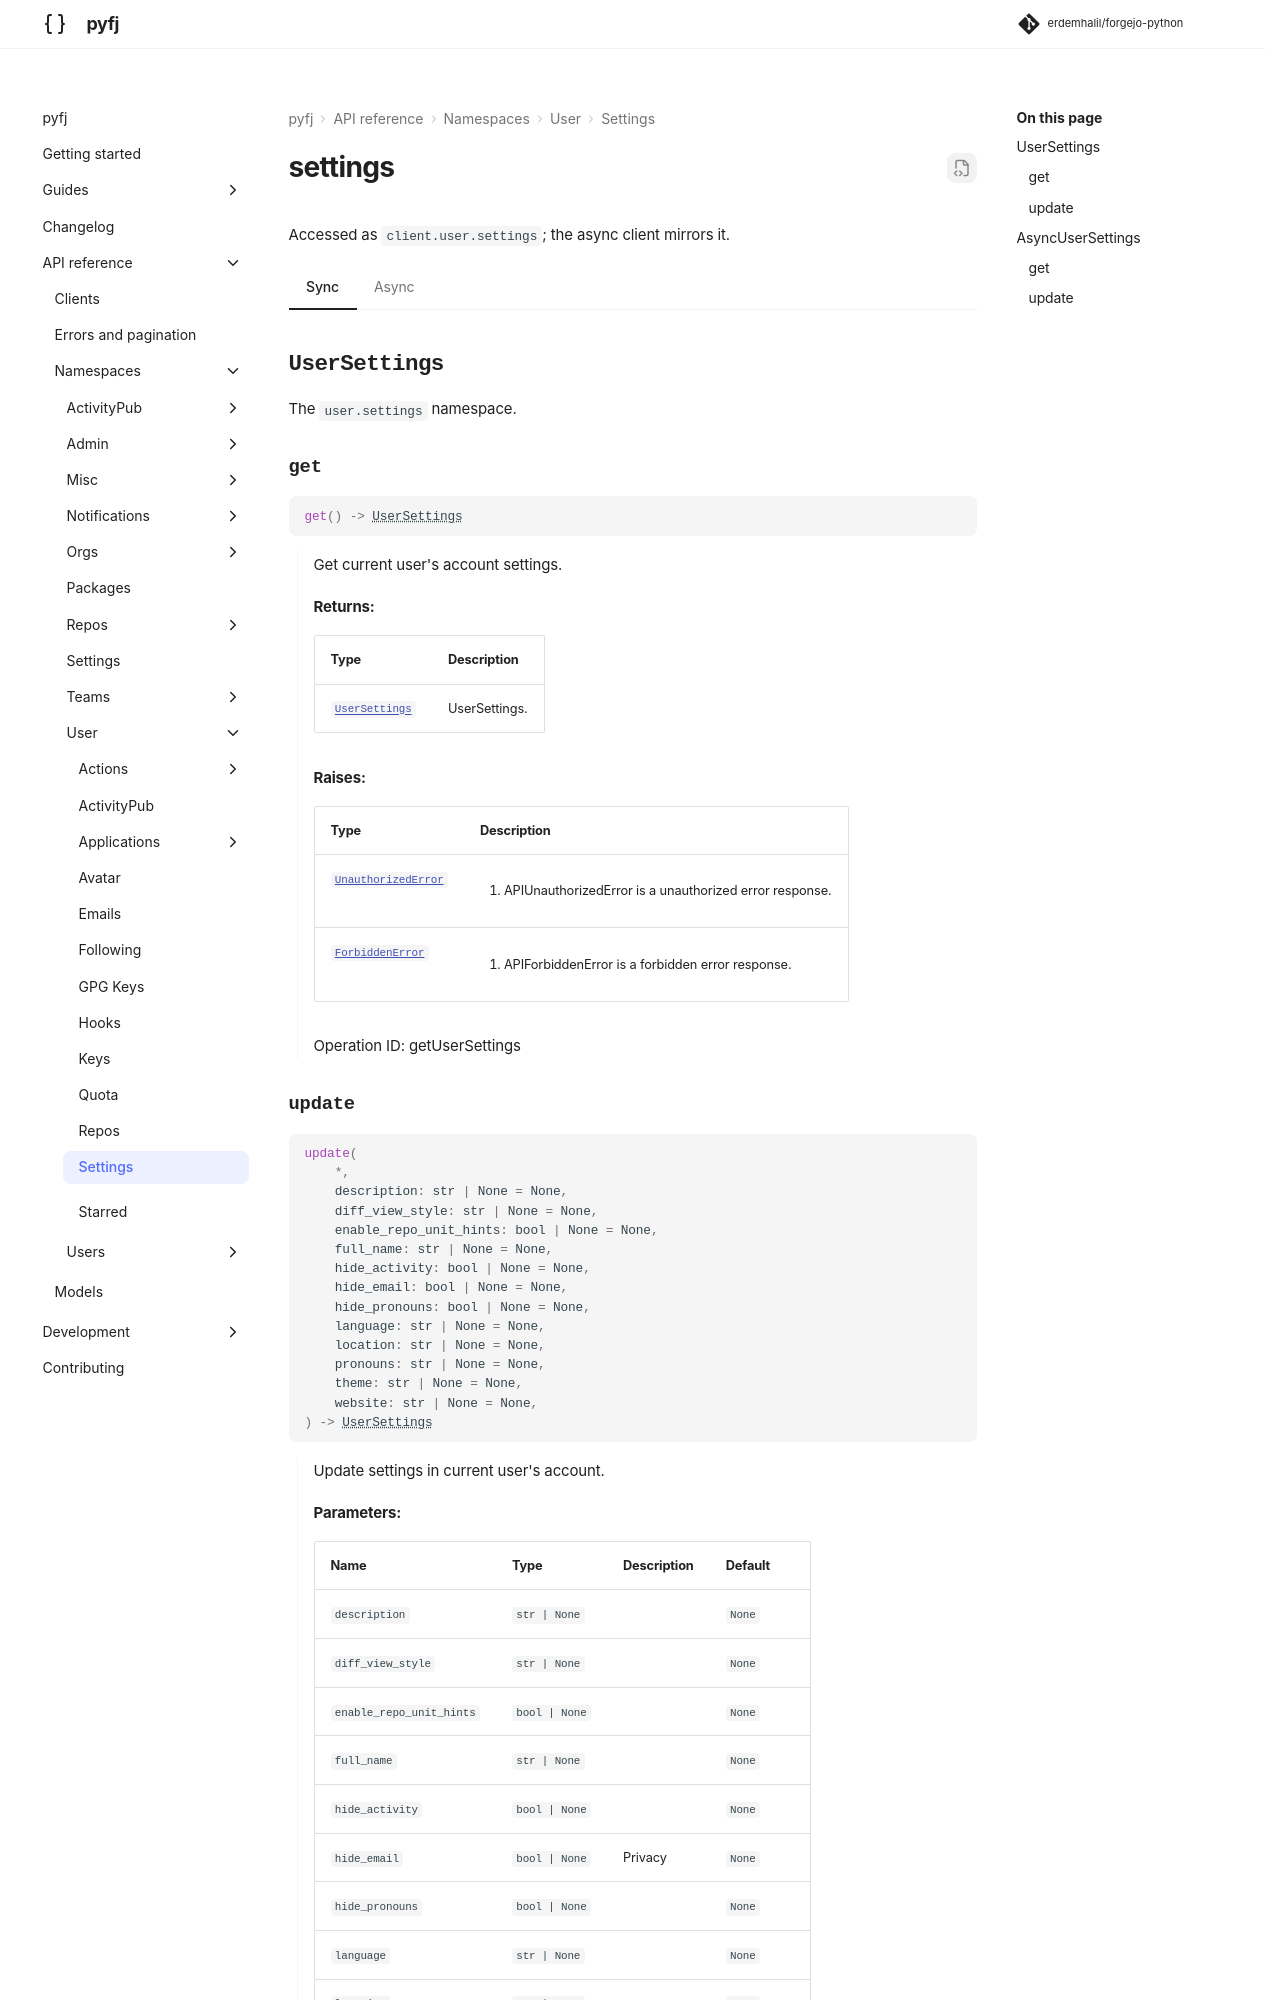

repository: erdemhalil/forgejo-python · page: 0.1/reference/namespaces/user/settings/index.html · generator: mkdocs

---
title: "user.settings"
description: "API reference for `client.user.settings` — sync and async."
---

# settings

Accessed as `client.user.settings`; the async client mirrors it.

=== "Sync"

    ::: pyfj._gen
